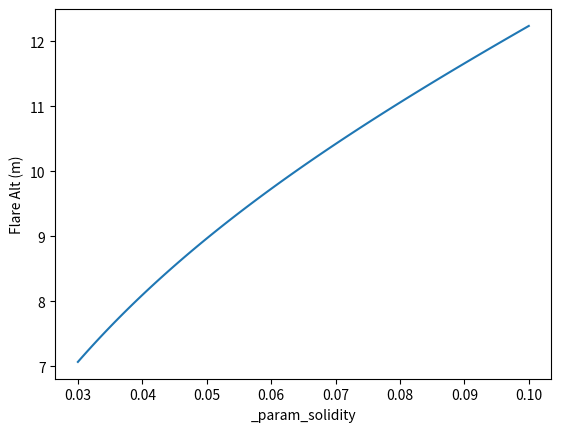
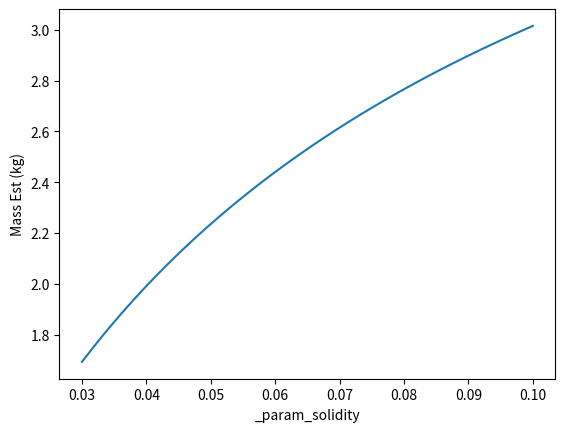
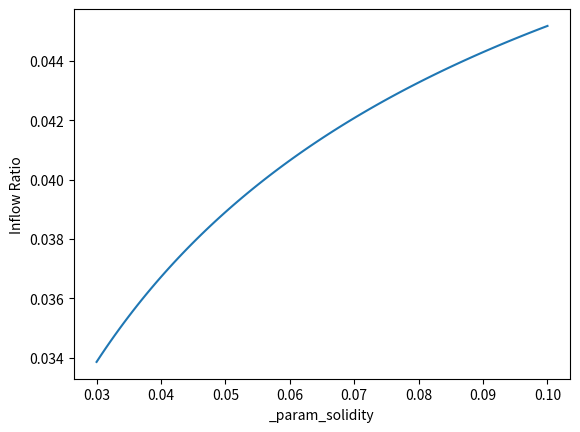
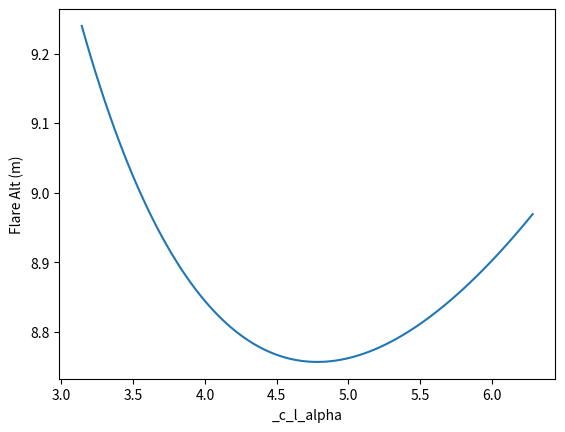
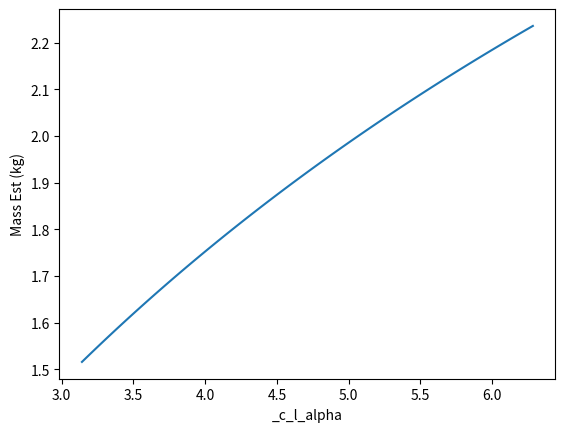
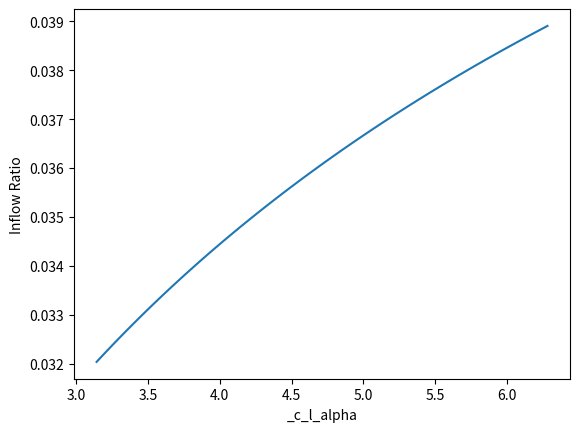
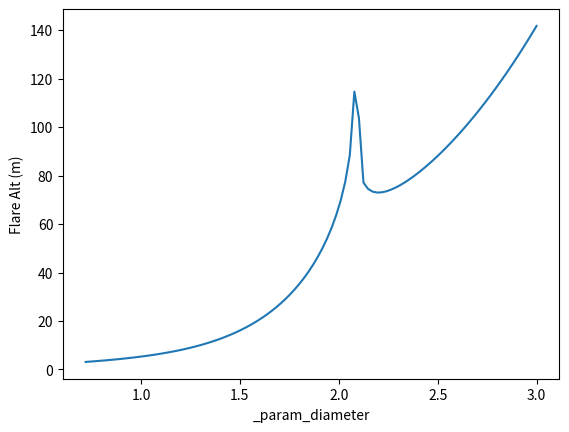
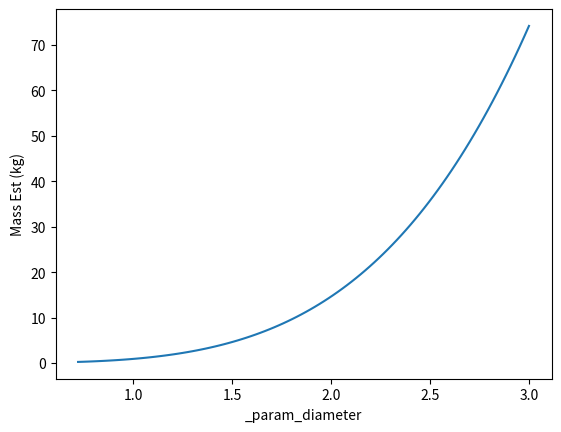
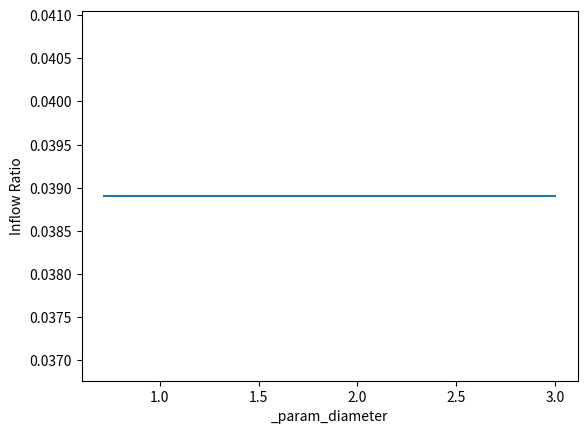
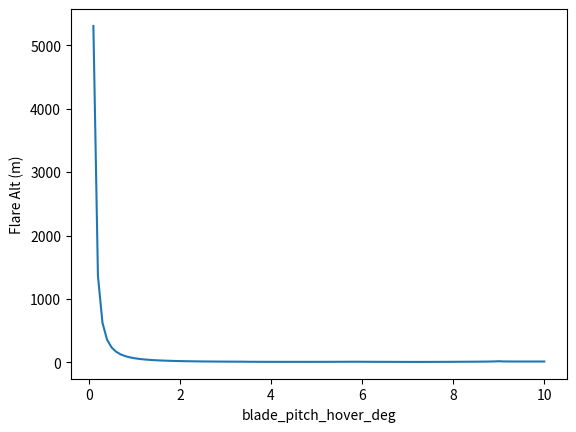
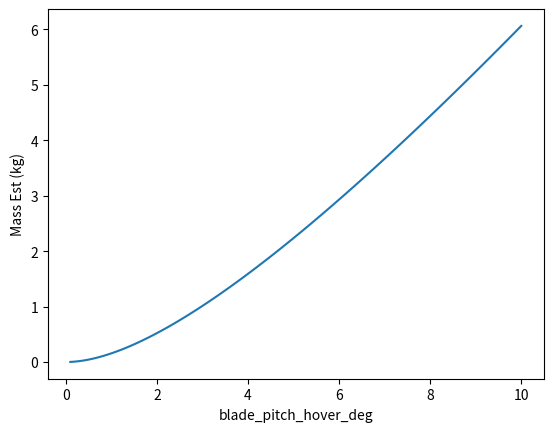
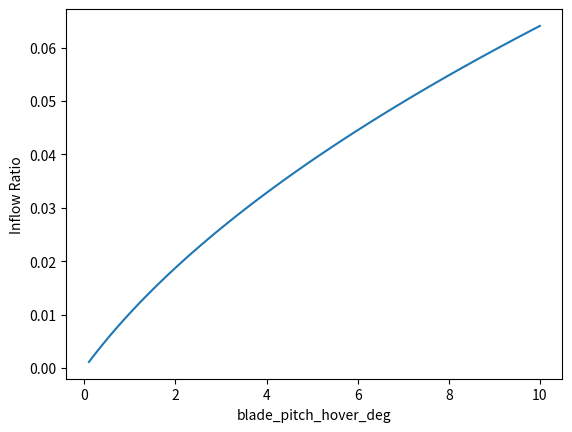
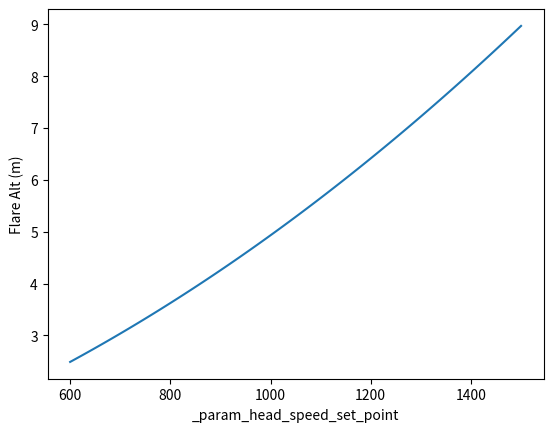
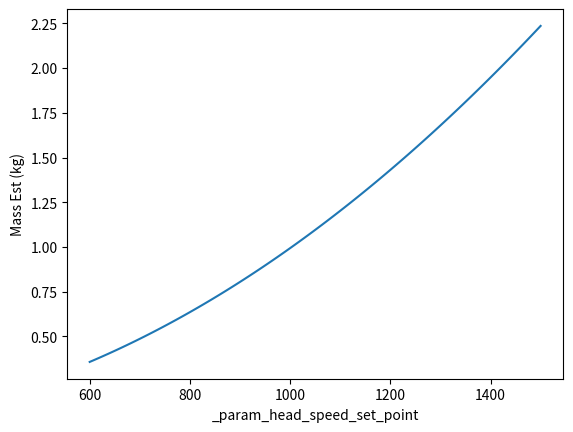
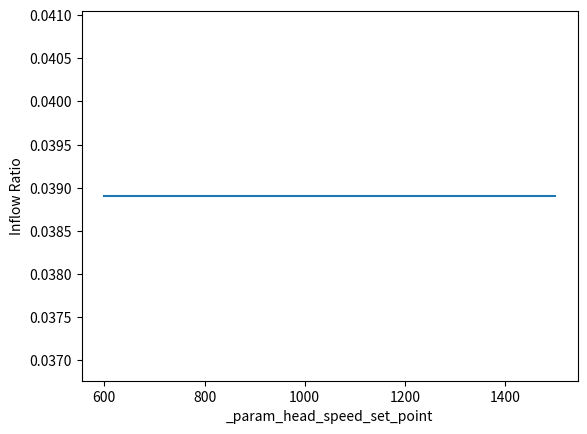
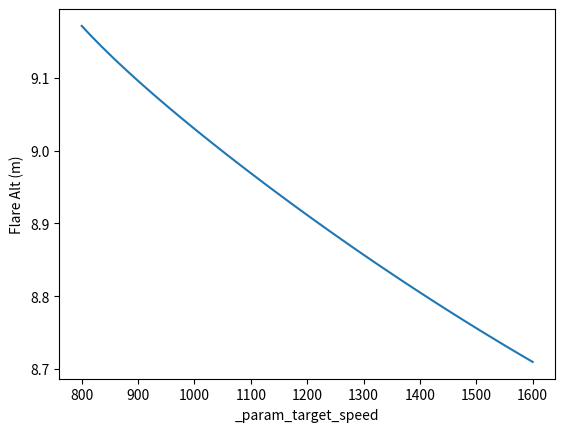

Reproduce these figures in Python, in order.
# Plot out the sensitivities of all of the inputs to the flare height calculation

import numpy as np
import math
from matplotlib import pyplot as plt

SSL_AIR_DENSITY = 1.225
ASSUMED_CD0 = 0.011
AP_ALPHA_TPP = 20.0
GRAVITY_MSS = 9.81

def norm(a,b):
    return np.sqrt(a**2 + b**2)

def deg2rad(a):
    return a*np.pi/180

def safe_asin(f):
    if f >= 1.0:
        return 2 * math.pi
    if f <= -1.0:
        return -2 * math.pi
    return math.asin(f)

# =====================================================================================
# [redacted]
class Flare_Calc_Pre_Changes():
    def __init__(self):
        self.reset_to_defaults()

    def reset_to_defaults(self):
        self.var = {}
        self.var['_param_solidity'] = 0.05
        self.var['_c_l_alpha'] = np.pi*2
        self.var['_param_diameter'] = 1.25
        self.var['blade_pitch_hover_deg'] = 5.0
        self.var['_param_head_speed_set_point'] = 1500
        self.var['_param_target_speed'] = 1100
        self.var['_t_tch'] = 0.55

    def initial_flare_estimate(self):

        # estimate hover thrust
        # _col_hover_rad = radians(_col_min + (_col_max - _col_min)*_col_hover)
        _col_hover_rad = deg2rad(self.var['blade_pitch_hover_deg'])
        b = self.var['_param_solidity']*6.28
        _disc_area=3.14*(self.var['_param_diameter']*0.5)**2
        lambda_eq = (-(b/8.0) + math.sqrt((b**2)/64.0 +((b/3.0)*_col_hover_rad)))*0.5
        freq=self.var['_param_head_speed_set_point']/60.0
        tip_speed= freq*6.28*self.var['_param_diameter']*0.5
        self._lift_hover = ((1.225*(tip_speed**2)*(self.var['_param_solidity']*_disc_area))*((_col_hover_rad/3.0) - (lambda_eq/2.0))*5.8)*0.5

        # estimate rate of descent
        omega_auto=(self.var['_param_head_speed_set_point']/60.0)*6.28
        tip_speed_auto = omega_auto*self.var['_param_diameter']*0.5
        c_t = self._lift_hover/(0.6125*_disc_area*(tip_speed**2))
        _est_rod=((0.25*(self.var['_param_solidity']*0.011/c_t)*tip_speed_auto)+(((c_t**2)/(self.var['_param_solidity']*0.011))*tip_speed_auto))

        # estimate rotor C_d
        self._c=(self._lift_hover/((_est_rod**2)*0.5*1.225*_disc_area))*1.15
        self._c=min(max(self._c, 0.7), 1.4)

        # calc flare altitude
        des_spd_fwd=self.var['_param_target_speed']*0.01

        return (self.calc_flare_alt(-_est_rod, des_spd_fwd), self._lift_hover/GRAVITY_MSS, lambda_eq)

    def calc_flare_alt(self, sink_rate, fwd_speed):

        #compute speed module and glide path angle during descent
        speed_module=norm(sink_rate,fwd_speed)
        glide_angle=safe_asin(3.14/2-(fwd_speed/speed_module))

        # estimate inflow velocity at beginning of flare
        inflow= -speed_module*math.sin(glide_angle+deg2rad(AP_ALPHA_TPP))

        # estimate flare duration
        k_1=abs((-sink_rate+0.001-math.sqrt(self._lift_hover/self._c))/(-sink_rate+0.001+math.sqrt(self._lift_hover/self._c)))
        k_2=abs((inflow-math.sqrt(self._lift_hover/self._c))/(inflow+math.sqrt(self._lift_hover/self._c)))
        delta_t_flare=(0.5*(self._lift_hover/(9.8065*self._c))*math.sqrt(self._c/self._lift_hover)*math.log(k_1))-(0.5*(self._lift_hover/(9.8065*self._c))*math.sqrt(self._c/self._lift_hover)*math.log(k_2))

        # estimate flare delta altitude
        a=(2*math.sqrt(self._c*9.8065/(self._lift_hover/9.8065)))*delta_t_flare + (2*math.sqrt(self._c*9.8065/(self._lift_hover/9.8065)))*(0.5*(self._lift_hover/(9.8065*self._c))*math.sqrt(self._c/self._lift_hover)*math.log(k_1))
        x=1-math.exp(a)
        s=1-math.exp((2*math.sqrt(self._c*9.8065/(self._lift_hover/9.8065)))*(0.5*(self._lift_hover/(9.8065*self._c))*math.sqrt(self._c/self._lift_hover)*math.log(k_1)))
        d=math.sqrt(self._lift_hover/self._c)
        flare_distance=((2*d/(2*math.sqrt(self._c*9.8065/(self._lift_hover/9.8065))))*(a-math.log(abs(x))-(2*math.sqrt(self._c*9.8065/(self._lift_hover/9.8065)))*(0.5*(self._lift_hover/(9.8065*self._c))*math.sqrt(self._c/self._lift_hover)*math.log(k_1)) +math.log(abs(s))))-d*delta_t_flare
        delta_h= -flare_distance*math.cos(deg2rad(AP_ALPHA_TPP))

        # estimate altitude to begin collective pull
        _cushion_alt = (-(sink_rate*math.cos(deg2rad(AP_ALPHA_TPP)))*self.var['_t_tch'])*100.0

        # total delta altitude to ground
        _flare_alt_calc = _cushion_alt+delta_h*100.0

        return _flare_alt_calc*1e-2
# =====================================================================================

# =====================================================================================
# Math from my branch, after my dicking around
class Flare_Calc():
    def __init__(self):
        self.reset_to_defaults()

    def reset_to_defaults(self):
        self.var = {}
        self.var['_param_solidity'] = 0.05
        self.var['_c_l_alpha'] = np.pi*2
        self.var['_param_diameter'] = 1.25
        self.var['blade_pitch_hover_deg'] = 5.0
        self.var['_param_head_speed_set_point'] = 1500
        self.var['_param_target_speed'] = 1100
        self.var['_t_tch'] = 0.55

    def initial_flare_estimate(self):

        blade_pitch_hover_rad = deg2rad(self.var['blade_pitch_hover_deg'])

        b = self.var['_param_solidity'] * self.var['_c_l_alpha']
        _disc_area = np.pi * 0.25 * self.var['_param_diameter']**2

        # Calculating the equivalent inflow ratio (average across the whole blade)
        # lambda_eq = -b / 16.0 + math.sqrt((b**2) / 256.0 + b * blade_pitch_hover_rad / 8.0)
        # lambda_eq = -b / 16.0 + math.sqrt((b**2) / 256.0 + b * blade_pitch_hover_rad / 12.0) # <--------
        lambda_eq = -b / 8.0 + math.sqrt((b**2) / 64.0 + b * blade_pitch_hover_rad / 6.0) # <--------

        # Tip speed = head speed (rpm) / 60 * 2pi * rotor diameter/2. Eq below is simplified.
        tip_speed_auto = self.var['_param_head_speed_set_point'] * np.pi * self.var['_param_diameter'] / 60.0

        # Calc the coefficient of thrust in the hover
        c_t_hover = 0.5 * b * (blade_pitch_hover_rad / 3.0 - lambda_eq / 2.0)
        self._lift_hover = c_t_hover * SSL_AIR_DENSITY * _disc_area * tip_speed_auto**2

        # Estimate rate of descent
        _est_rod = ((0.25 * self.var['_param_solidity'] * ASSUMED_CD0 / c_t_hover) + (c_t_hover**2 / (self.var['_param_solidity'] * ASSUMED_CD0))) * tip_speed_auto

        # Estimate rotor C_d
        self._c = (self._lift_hover / (_est_rod**2 * 0.5 * SSL_AIR_DENSITY * _disc_area)) * 1.15
        self._c = min(max(self._c, 0.7), 1.4)

        # Calc flare altitude
        des_spd_fwd = self.var['_param_target_speed'] * 0.01
        return (self.calc_flare_alt(-_est_rod, des_spd_fwd), self._lift_hover/GRAVITY_MSS, lambda_eq)

    def calc_flare_alt(self, sink_rate, fwd_speed):

        # Compute speed module and glide path angle during descent
        speed_module = max(norm(sink_rate, fwd_speed), 0.1)
        glide_angle = safe_asin(np.pi / 2 - (fwd_speed / speed_module))
        # glide_angle = math.asin(sink_rate / speed_module)

        # Estimate inflow velocity at beginning of flare
        inflow = - speed_module * math.sin(glide_angle + deg2rad(AP_ALPHA_TPP))

        # Estimate flare duration
        k_1 = np.abs((-sink_rate + 0.001 - math.sqrt(self._lift_hover / self._c))/(-sink_rate + 0.001 + math.sqrt(self._lift_hover / self._c)))
        k_2 = np.abs((inflow - math.sqrt(self._lift_hover / self._c)) / (inflow + math.sqrt(self._lift_hover / self._c)))
        delta_t_flare = (0.5 * (self._lift_hover / (GRAVITY_MSS * self._c)) * math.sqrt(self._c / self._lift_hover) * math.log(k_1)) - (0.5 * (self._lift_hover / (GRAVITY_MSS * self._c)) * math.sqrt(self._c / self._lift_hover) * math.log(k_2))

        # Estimate flare delta altitude
        sq_gravity = GRAVITY_MSS**2
        a = (2 * math.sqrt(self._c * sq_gravity / self._lift_hover )) * delta_t_flare + (2 * math.sqrt(self._c * sq_gravity / self._lift_hover )) * (0.5 * (self._lift_hover / (GRAVITY_MSS * self._c)) * math.sqrt(self._c / self._lift_hover) * math.log(k_1))
        x = 1 - math.exp(a)
        s = 1 - math.exp((2 * math.sqrt(self._c * sq_gravity / self._lift_hover )) * (0.5 * (self._lift_hover/(GRAVITY_MSS * self._c)) * math.sqrt(self._c / self._lift_hover) * math.log(k_1)))
        d = math.sqrt(self._lift_hover / self._c)
        flare_distance = ((2 * d / (2 * math.sqrt(self._c * sq_gravity / self._lift_hover ))) * (a - math.log(abs(x)) - (2 * math.sqrt(self._c * sq_gravity / self._lift_hover )) * (0.5 * (self._lift_hover / (GRAVITY_MSS * self._c)) * math.sqrt(self._c / self._lift_hover) * math.log(k_1)) + math.log(abs(s)))) - d * delta_t_flare
        delta_h = -flare_distance * math.cos(deg2rad(AP_ALPHA_TPP))

        # Estimate altitude to begin collective pull
        _cushion_alt = (-(sink_rate * math.cos(deg2rad(AP_ALPHA_TPP))) * self.var['_t_tch']) * 100.0

        # Total delta altitude to ground
        _flare_alt_calc = _cushion_alt + delta_h * 100.0

        return _flare_alt_calc*1e-2
# =====================================================================================


def plot_single_var_sensitivity(obj, var_name, var_array):
    flare_alt = []
    mass_est = []
    other_var = []
    for v in var_array:
        obj.var[var_name] = v
        alt, mass, lambda_eq = obj.initial_flare_estimate()
        flare_alt.append(alt)
        mass_est.append(mass)
        other_var.append(lambda_eq)

    # Plot against flare alt
    fig, ax = plt.subplots()
    ax.plot(var_array, flare_alt)
    ax.set_xlabel(var_name)
    ax.set_ylabel('Flare Alt (m)')

    # Plot against mass estimate
    fig, ax = plt.subplots()
    ax.plot(var_array, mass_est)
    ax.set_xlabel(var_name)
    ax.set_ylabel('Mass Est (kg)')

     # Plot against inflow ratio
    fig, ax = plt.subplots()
    ax.plot(var_array, other_var)
    ax.set_xlabel(var_name)
    ax.set_ylabel('Inflow Ratio')

    obj.reset_to_defaults()



if __name__=='__main__':
    # Setup flare object to do calculations
    # flare_obj = Flare_Calc_Pre_Changes()
    flare_obj = Flare_Calc()

    solidity = np.linspace(0.03, 0.10, 100)
    c_l_alpha = np.linspace(np.pi, np.pi*2, 100)
    diameter = np.linspace(0.72, 3.0, 100)
    blade_pitch_hover_deg = np.linspace(0.1, 10.0, 100)
    head_speed = np.linspace(600, 1500, 100)
    target_speed = np.linspace(800, 1600, 100)

    plot_single_var_sensitivity(flare_obj, '_param_solidity', solidity)
    plot_single_var_sensitivity(flare_obj, '_c_l_alpha', c_l_alpha)
    plot_single_var_sensitivity(flare_obj, '_param_diameter', diameter)
    plot_single_var_sensitivity(flare_obj, 'blade_pitch_hover_deg', blade_pitch_hover_deg)
    plot_single_var_sensitivity(flare_obj, '_param_head_speed_set_point', head_speed)
    plot_single_var_sensitivity(flare_obj, '_param_target_speed', target_speed)





    plt.show()
